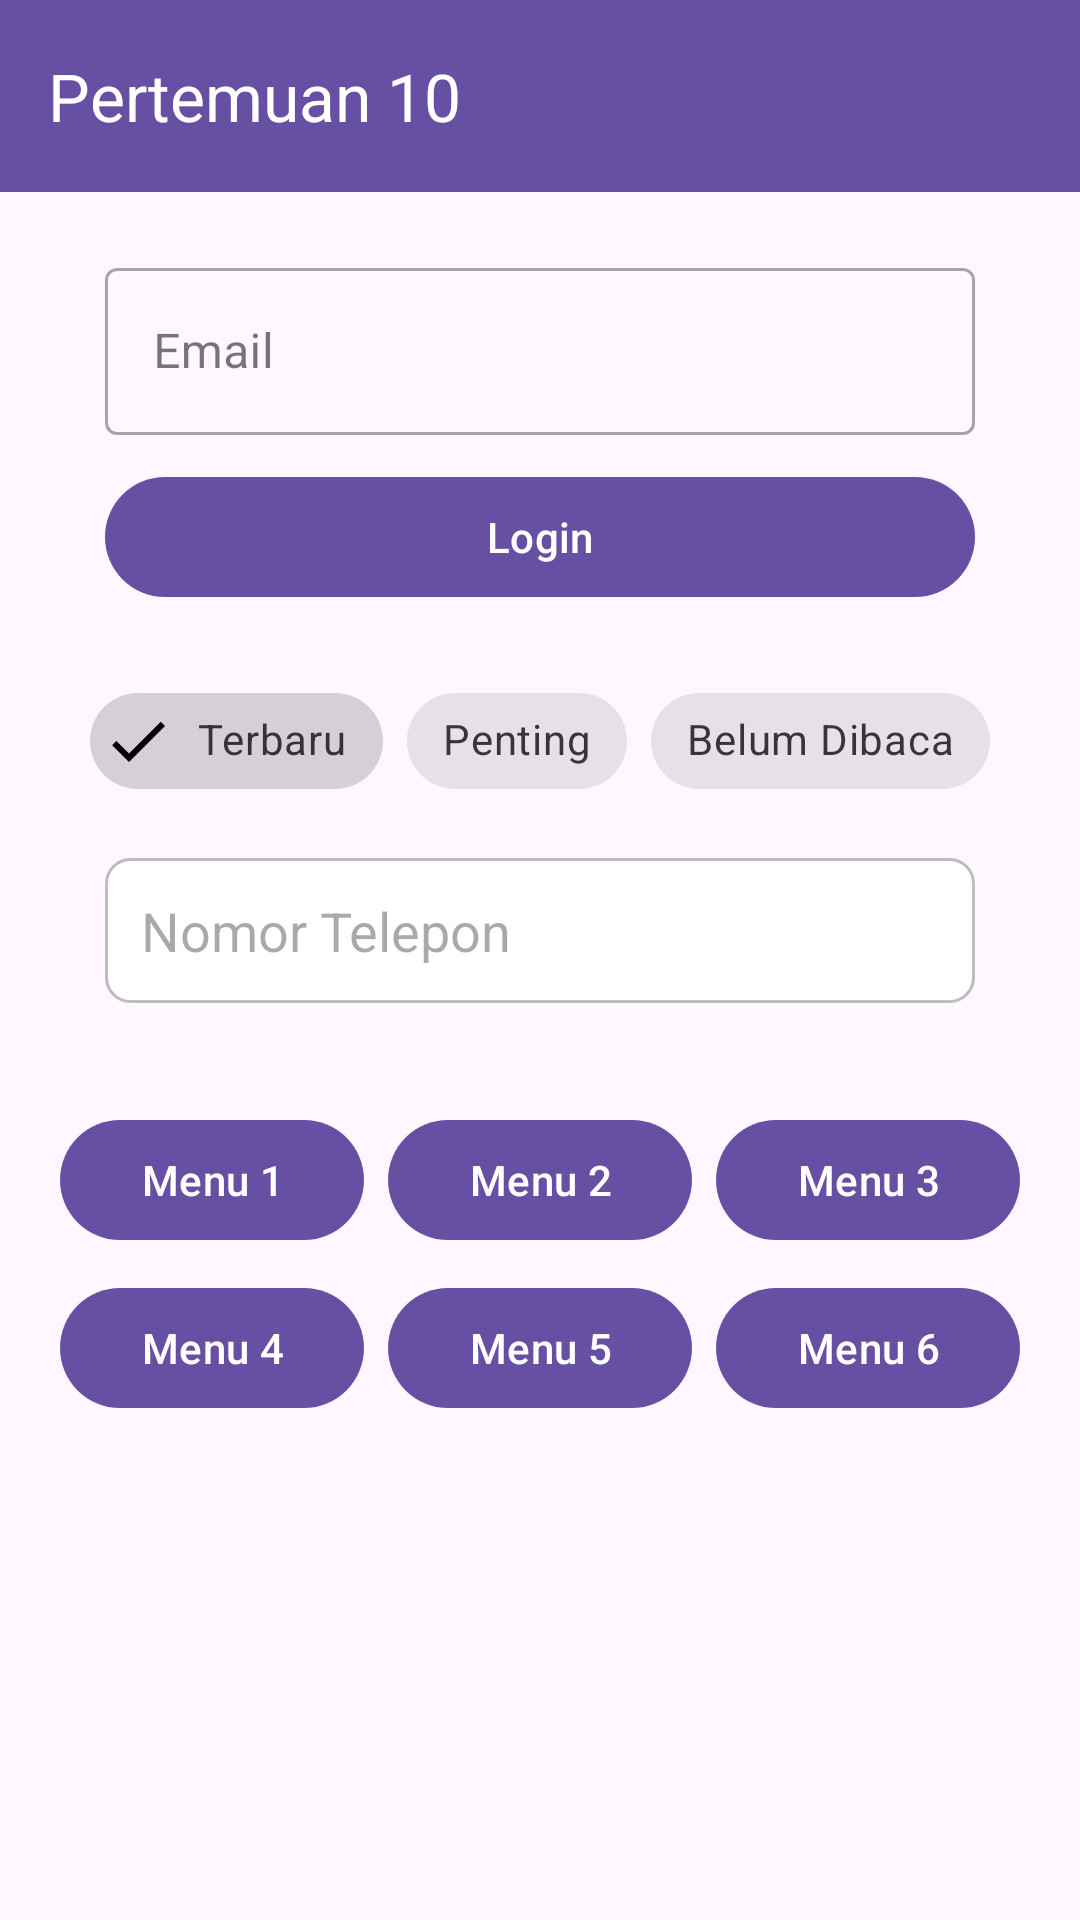

Reconstruct the res/layout file that produces this screen, plus the resources it refers to.
<!-- AndroidManifest.xml: application theme Theme.P3Isra -->
<!-- res/layout/activity_tenth.xml -->
<?xml version="1.0" encoding="utf-8"?>
<androidx.constraintlayout.widget.ConstraintLayout
    xmlns:android="http://schemas.android.com/apk/res/android"
    xmlns:app="http://schemas.android.com/apk/res-auto"
    xmlns:tools="http://schemas.android.com/tools"
    android:layout_width="match_parent"
    android:layout_height="match_parent"
    tools:context=".Home.pertemuan_10.TenthActivity">

    
    <com.google.android.material.appbar.MaterialToolbar
        android:id="@+id/toolbar"
        android:layout_width="match_parent"
        android:layout_height="wrap_content"
        android:background="?attr/colorPrimary"
        app:navigationIcon="@drawable/ic_launcher_foreground"
        app:title="Pertemuan 10"
        app:titleTextColor="@android:color/white"
        app:layout_constraintTop_toTopOf="parent"
        app:layout_constraintStart_toStartOf="parent"
        app:layout_constraintEnd_toEndOf="parent" />

    
    <com.google.android.material.textfield.TextInputLayout
        android:id="@+id/textInputLayout"
        style="@style/Widget.MaterialComponents.TextInputLayout.OutlinedBox"
        android:layout_width="match_parent"
        android:layout_height="wrap_content"
        android:layout_marginHorizontal="35dp"
        android:layout_marginTop="20dp"
        android:hint="Email"
        app:startIconDrawable="@drawable/ic_launcher_foreground"
        app:layout_constraintEnd_toEndOf="parent"
        app:layout_constraintStart_toStartOf="parent"
        app:layout_constraintTop_toBottomOf="@id/toolbar">

        <com.google.android.material.textfield.TextInputEditText
            android:id="@+id/etEmail"
            android:layout_width="match_parent"
            android:layout_height="wrap_content"
            android:inputType="textEmailAddress" />

    </com.google.android.material.textfield.TextInputLayout>

    
    <com.google.android.material.button.MaterialButton
        android:id="@+id/btnLogin"
        android:layout_width="match_parent"
        android:layout_height="wrap_content"
        android:layout_marginHorizontal="35dp"
        android:layout_marginTop="10dp"
        android:text="Login"
        app:icon="@drawable/ic_launcher_foreground"
        app:layout_constraintEnd_toEndOf="parent"
        app:layout_constraintStart_toStartOf="parent"
        app:layout_constraintTop_toBottomOf="@id/textInputLayout" />

    
    <com.google.android.material.chip.ChipGroup
        android:id="@+id/chipGroupFilter"
        android:layout_width="wrap_content"
        android:layout_height="wrap_content"
        android:layout_marginTop="20dp"
        app:layout_constraintEnd_toEndOf="parent"
        app:layout_constraintStart_toStartOf="parent"
        app:layout_constraintTop_toBottomOf="@+id/btnLogin"
        app:singleSelection="true">

        <com.google.android.material.chip.Chip
            android:id="@+id/chipTerbaru"
            style="@style/Widget.MaterialComponents.Chip.Filter"
            android:layout_width="wrap_content"
            android:layout_height="wrap_content"
            android:checked="true"
            android:text="Terbaru" />

        <com.google.android.material.chip.Chip
            android:id="@+id/chipPenting"
            style="@style/Widget.MaterialComponents.Chip.Filter"
            android:layout_width="wrap_content"
            android:layout_height="wrap_content"
            android:text="Penting" />

        <com.google.android.material.chip.Chip
            android:id="@+id/chipBelumDibaca"
            style="@style/Widget.MaterialComponents.Chip.Filter"
            android:layout_width="wrap_content"
            android:layout_height="wrap_content"
            android:text="Belum Dibaca" />

    </com.google.android.material.chip.ChipGroup>

    
    <EditText
        android:id="@+id/etNomorTelepon"
        android:layout_width="match_parent"
        android:layout_height="wrap_content"
        android:layout_marginHorizontal="35dp"
        android:layout_marginTop="15dp"
        android:background="@drawable/edit_text_background"
        android:hint="Nomor Telepon"
        android:inputType="phone"
        app:layout_constraintEnd_toEndOf="parent"
        app:layout_constraintStart_toStartOf="parent"
        app:layout_constraintTop_toBottomOf="@id/chipGroupFilter" />

    
    <GridLayout
        android:id="@+id/gridLayoutMenu"
        android:layout_width="match_parent"
        android:layout_height="wrap_content"
        android:layout_marginTop="15dp"
        android:padding="16dp"
        android:columnCount="3"
        android:useDefaultMargins="true"
        app:layout_constraintEnd_toEndOf="parent"
        app:layout_constraintStart_toStartOf="parent"
        app:layout_constraintTop_toBottomOf="@id/etNomorTelepon">

        <com.google.android.material.button.MaterialButton
            android:id="@+id/btnMenu1"
            android:layout_width="0dp"
            android:layout_height="wrap_content"
            android:text="Menu 1"
            android:layout_columnWeight="1"
            android:layout_gravity="fill_horizontal" />

        <com.google.android.material.button.MaterialButton
            android:id="@+id/btnMenu2"
            android:layout_width="0dp"
            android:layout_height="wrap_content"
            android:text="Menu 2"
            android:layout_columnWeight="1"
            android:layout_gravity="fill_horizontal" />

        <com.google.android.material.button.MaterialButton
            android:id="@+id/btnMenu3"
            android:layout_width="0dp"
            android:layout_height="wrap_content"
            android:text="Menu 3"
            android:layout_columnWeight="1"
            android:layout_gravity="fill_horizontal" />

        <com.google.android.material.button.MaterialButton
            android:id="@+id/btnMenu4"
            android:layout_width="0dp"
            android:layout_height="wrap_content"
            android:text="Menu 4"
            android:layout_columnWeight="1"
            android:layout_gravity="fill_horizontal" />

        <com.google.android.material.button.MaterialButton
            android:id="@+id/btnMenu5"
            android:layout_width="0dp"
            android:layout_height="wrap_content"
            android:text="Menu 5"
            android:layout_columnWeight="1"
            android:layout_gravity="fill_horizontal" />

        <com.google.android.material.button.MaterialButton
            android:id="@+id/btnMenu6"
            android:layout_width="0dp"
            android:layout_height="wrap_content"
            android:text="Menu 6"
            android:layout_columnWeight="1"
            android:layout_gravity="fill_horizontal" />

    </GridLayout>

</androidx.constraintlayout.widget.ConstraintLayout>
<!-- resources referenced by this layout -->
<resources>
  <!-- drawable edit_text_background (drawable) -->
  <?xml version="1.0" encoding="utf-8"?>
  <shape xmlns:android="http://schemas.android.com/apk/res/android"
      android:shape="rectangle">
  
      
      <solid android:color="#FFFFFF" />
  
      
      <stroke
          android:width="1dp"
          android:color="#BDBDBD" />
  
      
      <corners android:radius="8dp" />
  
      
      <padding
          android:left="12dp"
          android:top="12dp"
          android:right="12dp"
          android:bottom="12dp" />
  
  </shape>
  <style name="Theme.P3Isra" parent="Base.Theme.P3Isra" />
  <style name="Base.Theme.P3Isra" parent="Theme.Material3.DayNight.NoActionBar">
          
          
      </style>
</resources>
